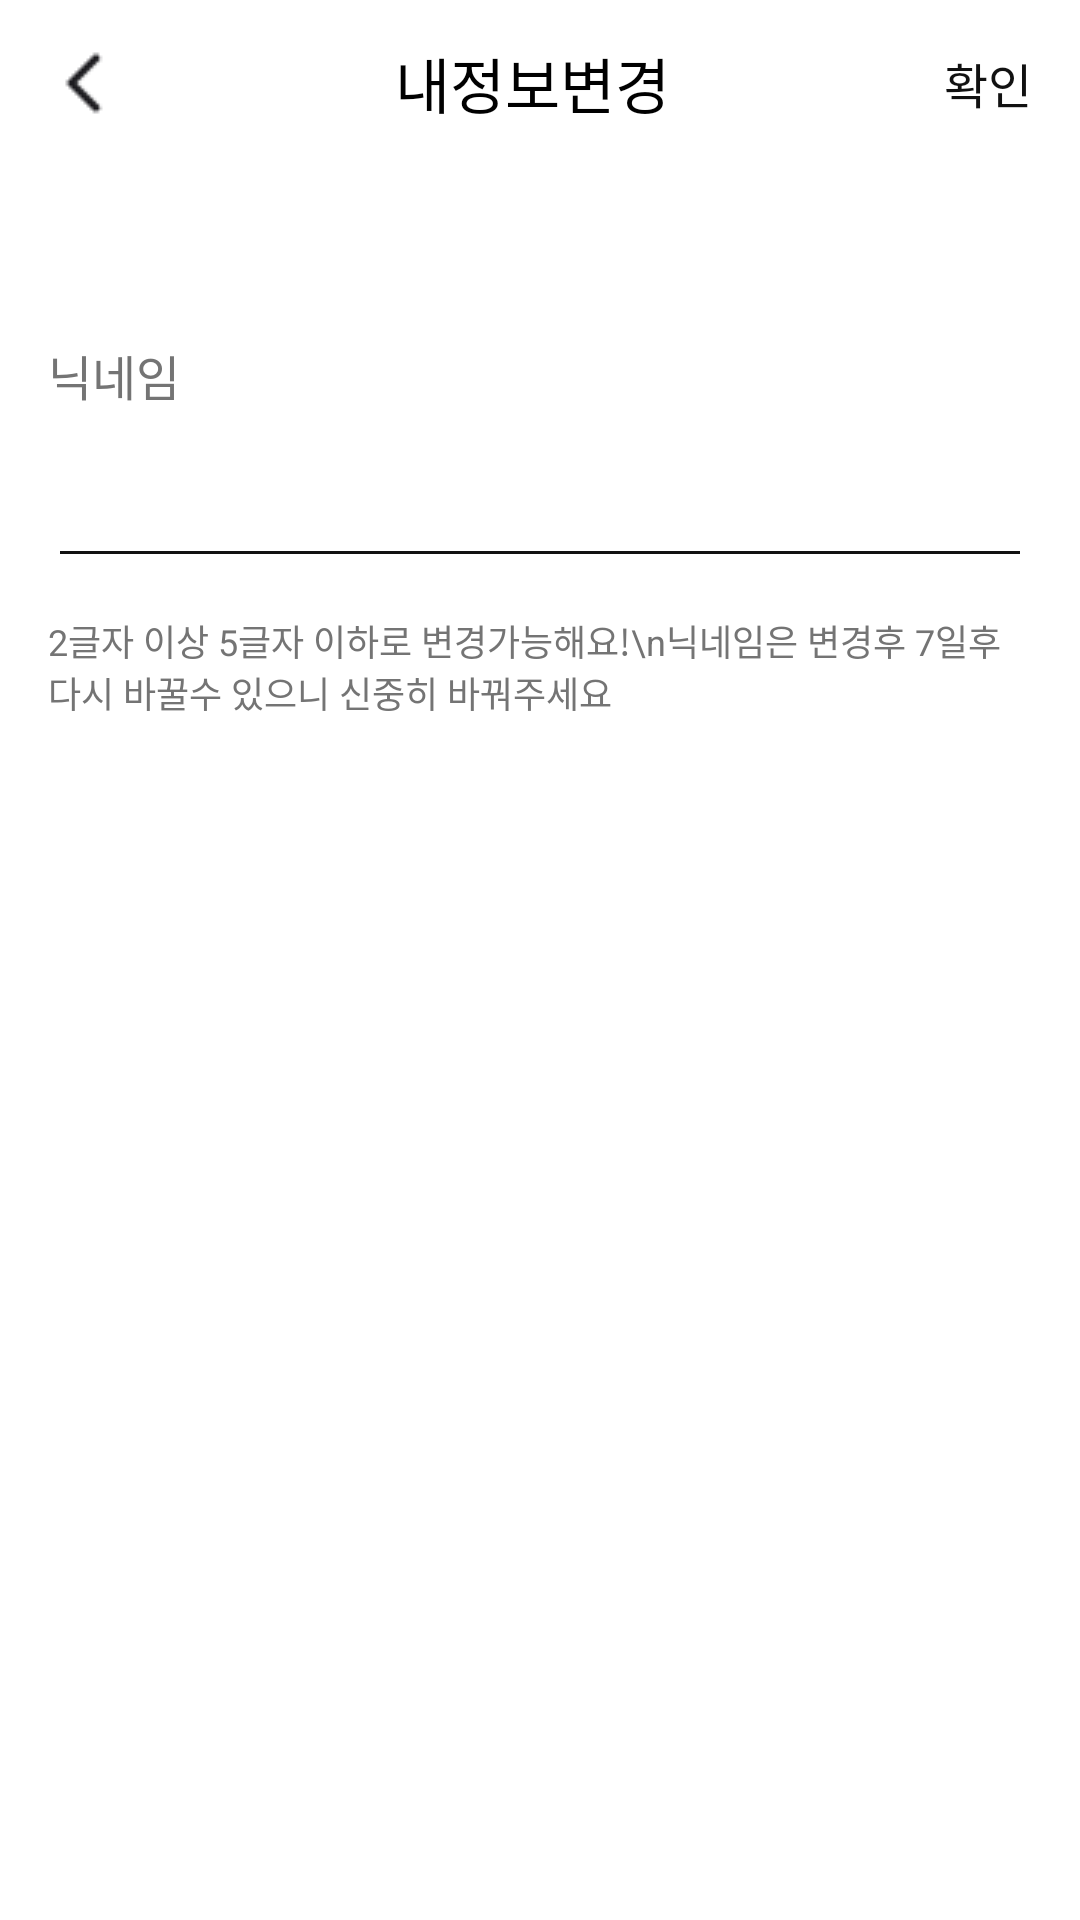

Here is an Android app screen rendered from its layout file. Give the layout XML and the strings, colors and styles it references.
<!-- AndroidManifest.xml: application theme AppTheme.NoActionBar -->
<!-- res/layout/activity_profile_change.xml -->
<?xml version="1.0" encoding="utf-8"?>
<androidx.constraintlayout.widget.ConstraintLayout xmlns:android="http://schemas.android.com/apk/res/android"
    xmlns:app="http://schemas.android.com/apk/res-auto"
    xmlns:tools="http://schemas.android.com/tools"
    android:layout_width="match_parent"
    android:layout_height="match_parent"
    android:paddingLeft="16dp"
    android:paddingRight="16dp"
    tools:context=".src.main.mainHome.ProfileChangeActivity">
    <LinearLayout
        android:id="@+id/profile_top_wrapper"
        android:layout_width="match_parent"
        android:layout_height="wrap_content"
        android:paddingTop="13dp"
        android:paddingBottom="13dp"
        android:gravity="center"
        app:layout_constraintEnd_toEndOf="parent"
        app:layout_constraintStart_toStartOf="parent"
        app:layout_constraintTop_toTopOf="parent">

        <ImageView
            android:id="@+id/profile_back_btn"
            android:layout_width="wrap_content"
            android:layout_height="wrap_content"
            android:textAlignment="viewStart"
            android:src="@drawable/arrow_back_btn" />

        <TextView
            android:layout_width="wrap_content"
            android:layout_height="wrap_content"
            android:text="내정보변경"
            android:layout_weight="1"
            android:textAlignment="center"
            android:textColor="@color/black"
            android:textFontWeight="600"
            android:textSize="20sp" />

        <TextView
            android:textAlignment="viewEnd"
            android:layout_width="wrap_content"
            android:layout_height="wrap_content"
            android:textSize="16sp"
            android:textFontWeight="600"
            android:lineHeight="18.7dp"
            android:textColor="#111"
            android:text="확인"/>

    </LinearLayout>
    <LinearLayout
        app:layout_constraintTop_toBottomOf="@+id/profile_top_wrapper"
        android:layout_width="match_parent"
        android:orientation="vertical"
        android:layout_height="wrap_content">
        <TextView
            android:layout_marginTop="58dp"
            android:layout_width="wrap_content"
            android:layout_height="wrap_content"
            android:text="닉네임"
            android:textColor="#747474"
            android:textSize="16sp"
            android:lineHeight="18.7dp"
            android:textFontWeight="400"/>
        <EditText
            android:layout_marginTop="12dp"
            android:privateImeOptions="defaultInput-mode=korean"
            android:textCursorDrawable="@color/black"
            android:backgroundTint="#111"
            android:textSize="20sp"
            android:textFontWeight="600"
            android:lineHeight="23.4dp"
            android:textColor="@color/black"
            android:layout_width="match_parent"
            android:layout_height="wrap_content"/>

        <TextView
            android:layout_marginTop="12dp"
            android:text="2글자 이상 5글자 이하로 변경가능해요!\n닉네임은 변경후 7일후 다시 바꿀수 있으니 신중히 바꿔주세요"
            android:textSize="12sp"
            android:textFontWeight="600"
            android:lineHeight="14dp"
            android:textColor="#747474"
            android:layout_width="match_parent"
            android:layout_height="wrap_content"/>

    </LinearLayout>

</androidx.constraintlayout.widget.ConstraintLayout>
<!-- resources referenced by this layout -->
<resources>
  <color name="black">#000000</color>
  <!-- drawable arrow_back_btn: png bitmap (drawable, 323 bytes) -->
  <style name="AppTheme.NoActionBar">
          <item name="windowActionBar">false</item>
          <item name="windowNoTitle">true</item>
      </style>
</resources>
